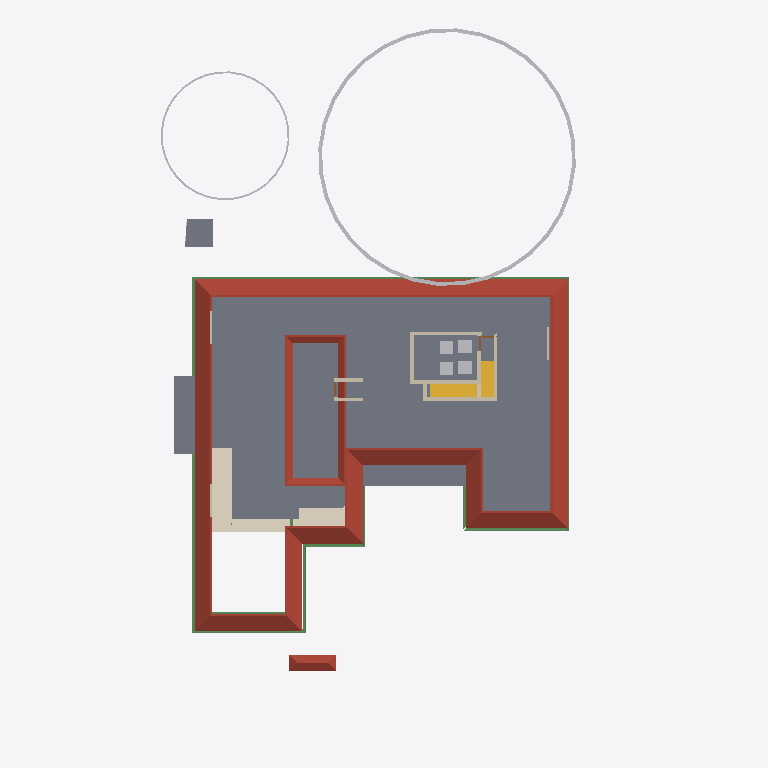
Plan cut of the same IFC building model at storey 'GFLintel' (level 2.55 m, cut at 3.95 m), seen from above with north up, elements coloured by IFC class: 13 walls (beige), 11 beams (green), 6 other elements (light grey), 5 slabs (grey), 2 roofs (red-brown), 2 stair flights (yellow), 1 covering (cream). Cut surfaces are drawn darker.
Extent 31.1 m × 47.6 m × 17.0 m (x, y, z). Storeys (9): Footing at -0.87 m; 00 at 0.00 m; Verandah at 0.00 m; Plumbing at 0.00 m; GF at 0.45 m; GFLintel at 2.55 m; FF at 3.45 m; GF-E at 3.45 m; FFtop at 5.70 m. Elements (790): 269 IfcWall, 192 IfcBeam, 62 IfcFurniture, 44 IfcColumn, 31 IfcWindow, 29 IfcGeographicElement, 27 IfcDoor, 22 IfcSlab, 18 IfcSanitaryTerminal, 16 IfcCovering, 12 IfcElectricAppliance, 11 IfcEarthworksFill.

HEADER;
FILE_DESCRIPTION(('ViewDefinition[DesignTransferView]'),'2;1');
FILE_NAME('Sreekesh.ifc','2025-06-25T13:10:52+05:30',(),(),'IfcOpenShell 0.8.3-alpha250613','Bonsai 0.8.3-alpha250613-9b8357c','Nobody');
FILE_SCHEMA(('IFC4X3'));
ENDSEC;
DATA;
#1=IFCPROJECT('0aPvmvJuf5owphcfiKWAsN',$,'My Project',$,$,$,$,(#14,#26),#9);
#30=IFCSITE('3jTVXq97zE2OZTfzZH9iYT',$,'My Site',$,$,#53,$,$,$,$,$,$,$,$);
#211744=IFCSITE('2pH2ecD1v9bgK8psTEcl$_',$,'Site',$,$,#211760,#211754,$,$,$,$,$,$,$);
#36=IFCBUILDING('3Bt1MypEf4fuqFfshm9kTs',$,'My Building',$,$,#59,$,$,$,$,$,$);
#333137=IFCBUILDING('2u05Cn$TD6OPdaLJzvNsxO',$,'GFWall',$,$,#333157,$,$,$,$,$,$);
#339211=IFCBUILDING('002Xt49mzDahM74jmffgUi',$,'GF-P',$,$,#339231,$,$,$,$,$,$);
#42=IFCBUILDINGSTOREY('3Yt8GBe1vE1Byt_$JKaQnQ',$,'GF',$,$,#7313,$,$,$,$);
#8023=IFCBUILDINGSTOREY('3LNq90aff4Xhn4xfthWyFx',$,'00',$,$,#8039,$,$,$,$);
#71986=IFCBUILDINGSTOREY('1ZF$IMkzjA5efl8XVVA8ry',$,'FFtop',$,$,#72046,$,$,$,$);
#72129=IFCBUILDINGSTOREY('1Nt2vvvNTB5u0X$NIke4ti',$,'GFLintel',$,$,#280967,$,$,$,$);
#83382=IFCBUILDINGSTOREY('2do7yjy$r1eOSN7_GxsK9f',$,'FF',$,$,#83409,$,$,$,$);
#301077=IFCBUILDINGSTOREY('1n3LFyF6X708Cvo1r86gbR',$,'Footing',$,$,#301097,$,$,$,$);
#340744=IFCBUILDINGSTOREY('0$aAKYJlj1sB8ELKRxTL7n',$,'GF-E',$,$,#340770,$,$,$,$);
#360055=IFCBUILDINGSTOREY('2kU8qRmBnF7foRmD37T33I',$,'Verandah',$,$,#360071,$,$,$,$);
#367233=IFCBUILDINGSTOREY('3r39yX7tr10xAjP1zlM9FN',$,'Plumbing',$,$,#367249,$,$,$,$);
#5763=IFCSLAB('2k1_QIQ_vEheGYBKPFgtqG',$,'Slab',$,$,#339798,#5774,$,$);
#286154=IFCROOF('2YQzS8qNnFqRTnIlyQr$6O',$,'Roof',$,$,#340348,#286162,$,.HIP_ROOF.);
#113700=IFCCOVERING('1iRj5Up0bFkfFW5uB4CB9k',$,'Covering',$,$,#361383,#113714,$,$);
#158109=IFCGEOGRAPHICELEMENT('1ICn9VC11DLu$jSeyjW6na',$,'GeographicElement',$,$,#159277,#158141,$,$);
#106476=IFCSLAB('3SWoLdiHLDExF96lrfPbJY',$,'Slab',$,$,#280977,#106487,$,$);
#106448=IFCSLAB('1GhnzeWbD1FR$mVw6S$mla',$,'Slab',$,$,#280972,#106464,$,$);
#363000=IFCSLAB('0h_kY8zNzFw8w1PWMrDiz6',$,'Slab',$,$,#363036,#363021,$,$);
#356625=IFCSTAIRFLIGHT('11NzQP0GP46gGH8bKAxyP$',$,'StairFlight',$,$,#356713,#356634,$,13,12,0.176923073255099,0.100000001490116,.STRAIGHT.);
#158156=IFCGEOGRAPHICELEMENT('2JlHSkVhjCZPlJyc1W8A6K',$,'GeographicElement',$,$,#159282,#158188,$,$);
#117585=IFCSLAB('00nkzVGuT6heoHGHN6WRGv',$,'Slab',$,$,#280982,#117596,$,$);
#110251=IFCROOF('2Ww7svPQzEgA_fCzhmYus_',$,'Roof',$,$,#363446,#110283,$,.HIP_ROOF.);
#287627=IFCBEAM('0CBrXPli9CuuYJqAxGAoT2',$,'Beam',$,$,#367295,#287638,$,$);
#101624=IFCBEAM('38yYLt849AL9vMzuf_qlJY',$,'Beam',$,$,#367280,#101635,$,$);
#206070=IFCBEAM('02028txQrArOf6QyRmi8S_',$,'Beam',$,$,#367300,#206081,$,$);
#45624=IFCSTAIRFLIGHT('0kXRKmQxrChvM7pa6VirAk',$,'StairFlight',$,$,#366512,#45656,$,5,4,0.174000000953674,0.25,.STRAIGHT.);
#287592=IFCBEAM('35uj72bWH5VeeE5oLL9s_t',$,'Beam',$,$,#367270,#287603,$,$);
#70587=IFCWALL('2XDbrjG5j5PvXvf_KucmLv',$,'Wall',$,$,#348337,#70598,$,$);
#57084=IFCWALL('0u2i_ZSPv3RPRlNYm3NV1G',$,'Wall',$,$,#348465,#57090,$,$);
#101546=IFCBEAM('2yIyVaMgz8tR0CuDvbao9K',$,'Beam',$,$,#367290,#101557,$,$);
#143976=IFCBEAM('2le9Sw$Dz0XQ5$RPcyIEYZ',$,'Beam',$,$,#367275,#143987,$,$);
#101518=IFCBEAM('3jI7cp3YfEpe0vqGUIgXwj',$,'Beam',$,$,#367265,#101530,$,$);
#57109=IFCWALL('1ETxKrb4TF896AFEpR9_yj',$,'Wall',$,$,#348707,#57120,$,$);
#57184=IFCWALL('0c73UdQCTAPRd9XQFZ89AW',$,'Wall',$,$,#348671,#57195,$,$);
#57305=IFCWALL('0Z0bd3Oh11nhq2BD9eKr3z',$,'Wall',$,$,#348401,#57316,$,$);
#120178=IFCFURNITURE('3B72thXyv9O9ulb3GsUrVj',$,'Furniture',$,$,#368373,#120191,$,$);
#120204=IFCFURNITURE('2iHjZ0p959Fu5tuupImsd5',$,'Furniture',$,$,#368378,#120217,$,$);
#111729=IFCBEAM('1SW1UMPTn6IukCzEsXMMce',$,'Beam',$,$,#367285,#111740,$,$);
#83410=IFCFURNITURE('0T5vwAhWTCDPBh2zImAynU',$,'Furniture',$,$,#368363,#83442,$,$);
#83455=IFCFURNITURE('1mlyFenrv09BWq3My2l6Hk',$,'Furniture',$,$,#368368,#83468,$,$);
#113659=IFCBEAM('02KTIoayP60RFt32w1Om3r',$,'Beam',$,$,#283814,#113670,$,$);
#111907=IFCBEAM('2ZH4G$MC58XAtNQkoO$cFt',$,'Beam',$,$,#367260,#111918,$,$);
#79541=IFCWALL('1mS3qqScf5JOBa3mEtEZMB',$,'Wall',$,$,#348630,#79552,$,$);
#111806=IFCBEAM('0sTlE$wHj6G9WB0HZ_O7FJ',$,'Beam',$,$,#367255,#111817,$,$);
#102201=IFCWALL('1d8KAB1ef84Bs8SUdT2bKV',$,'Wall',$,$,#348527,#102212,$,$);
#102232=IFCWALL('3BbLnMq0r7ivvaULYjF4Vv',$,'Wall',$,$,#348558,#102243,$,$);
#218617=IFCWALL('2zv4ghPnDAPgdIxPnPiR4q',$,'Wall',$,$,#295132,#218679,$,$);
#218774=IFCWALL('3AemKEEzf94RosNEA3IAQT',$,'Wall',$,$,#295064,#218836,$,$);
#357761=IFCWALL('2MMdAucyr0$90c_VAngG2Z',$,'Wall',$,$,#357866,#357823,$,$);
#70530=IFCWALL('0VbuqKVar6WPg4OKD3v6G1',$,'Wall',$,$,#348496,#70541,$,$);
#334409=IFCWALL('0B6p3QPETA2Rxr4tdfP$yA',$,'Wall',$,$,#338568,#334440,$,$);
ENDSEC;
